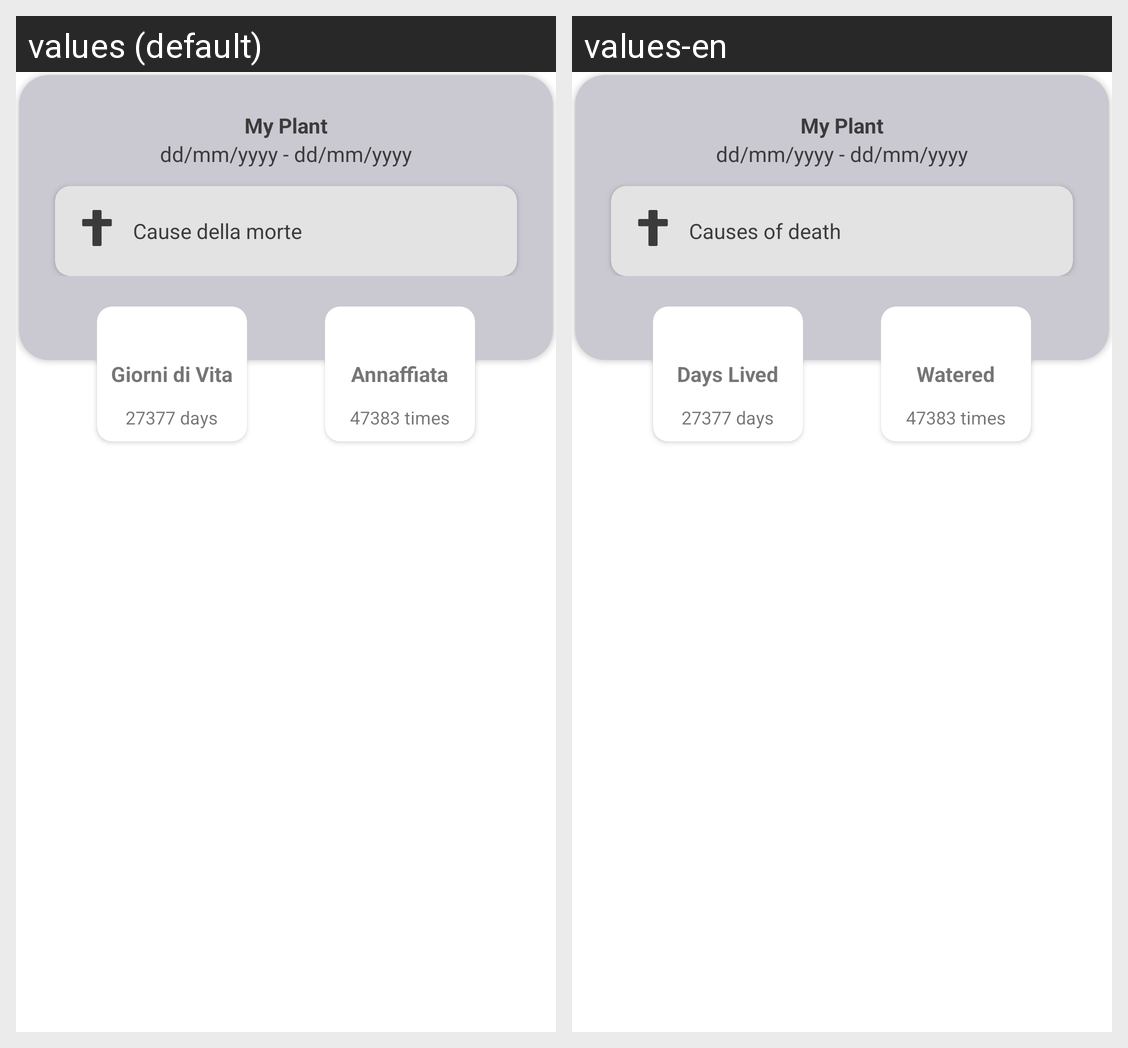

The Android screen above is rendered under two locales of the same app. Produce the string resources it draws, with the default and per-locale values.
Android screen res/layout/fragment_my_dead_plant_stats.xml rendered under 2 locales, left to right: values (default), values-en. Device: Nexus 5 (rendered at 1080×1920; each locale shown at half size, 540×960, under a caption strip naming it); theme Theme.DigitalInteractionDesign.
Strings drawn on this screen, with the default value and each locale's value (text and hints the layout hard-codes, and strings that could not be matched under every locale, appear in the picture but are not listed):

MyDeadPlantStats_Causes
  values: Cause della morte
  values-en: Causes of death

MyDeadPlantStats_Day
  values: Giorni di Vita
  values-en: Days Lived

MyDeadPlantStats_Water
  values: Annaffiata
  values-en: Watered
